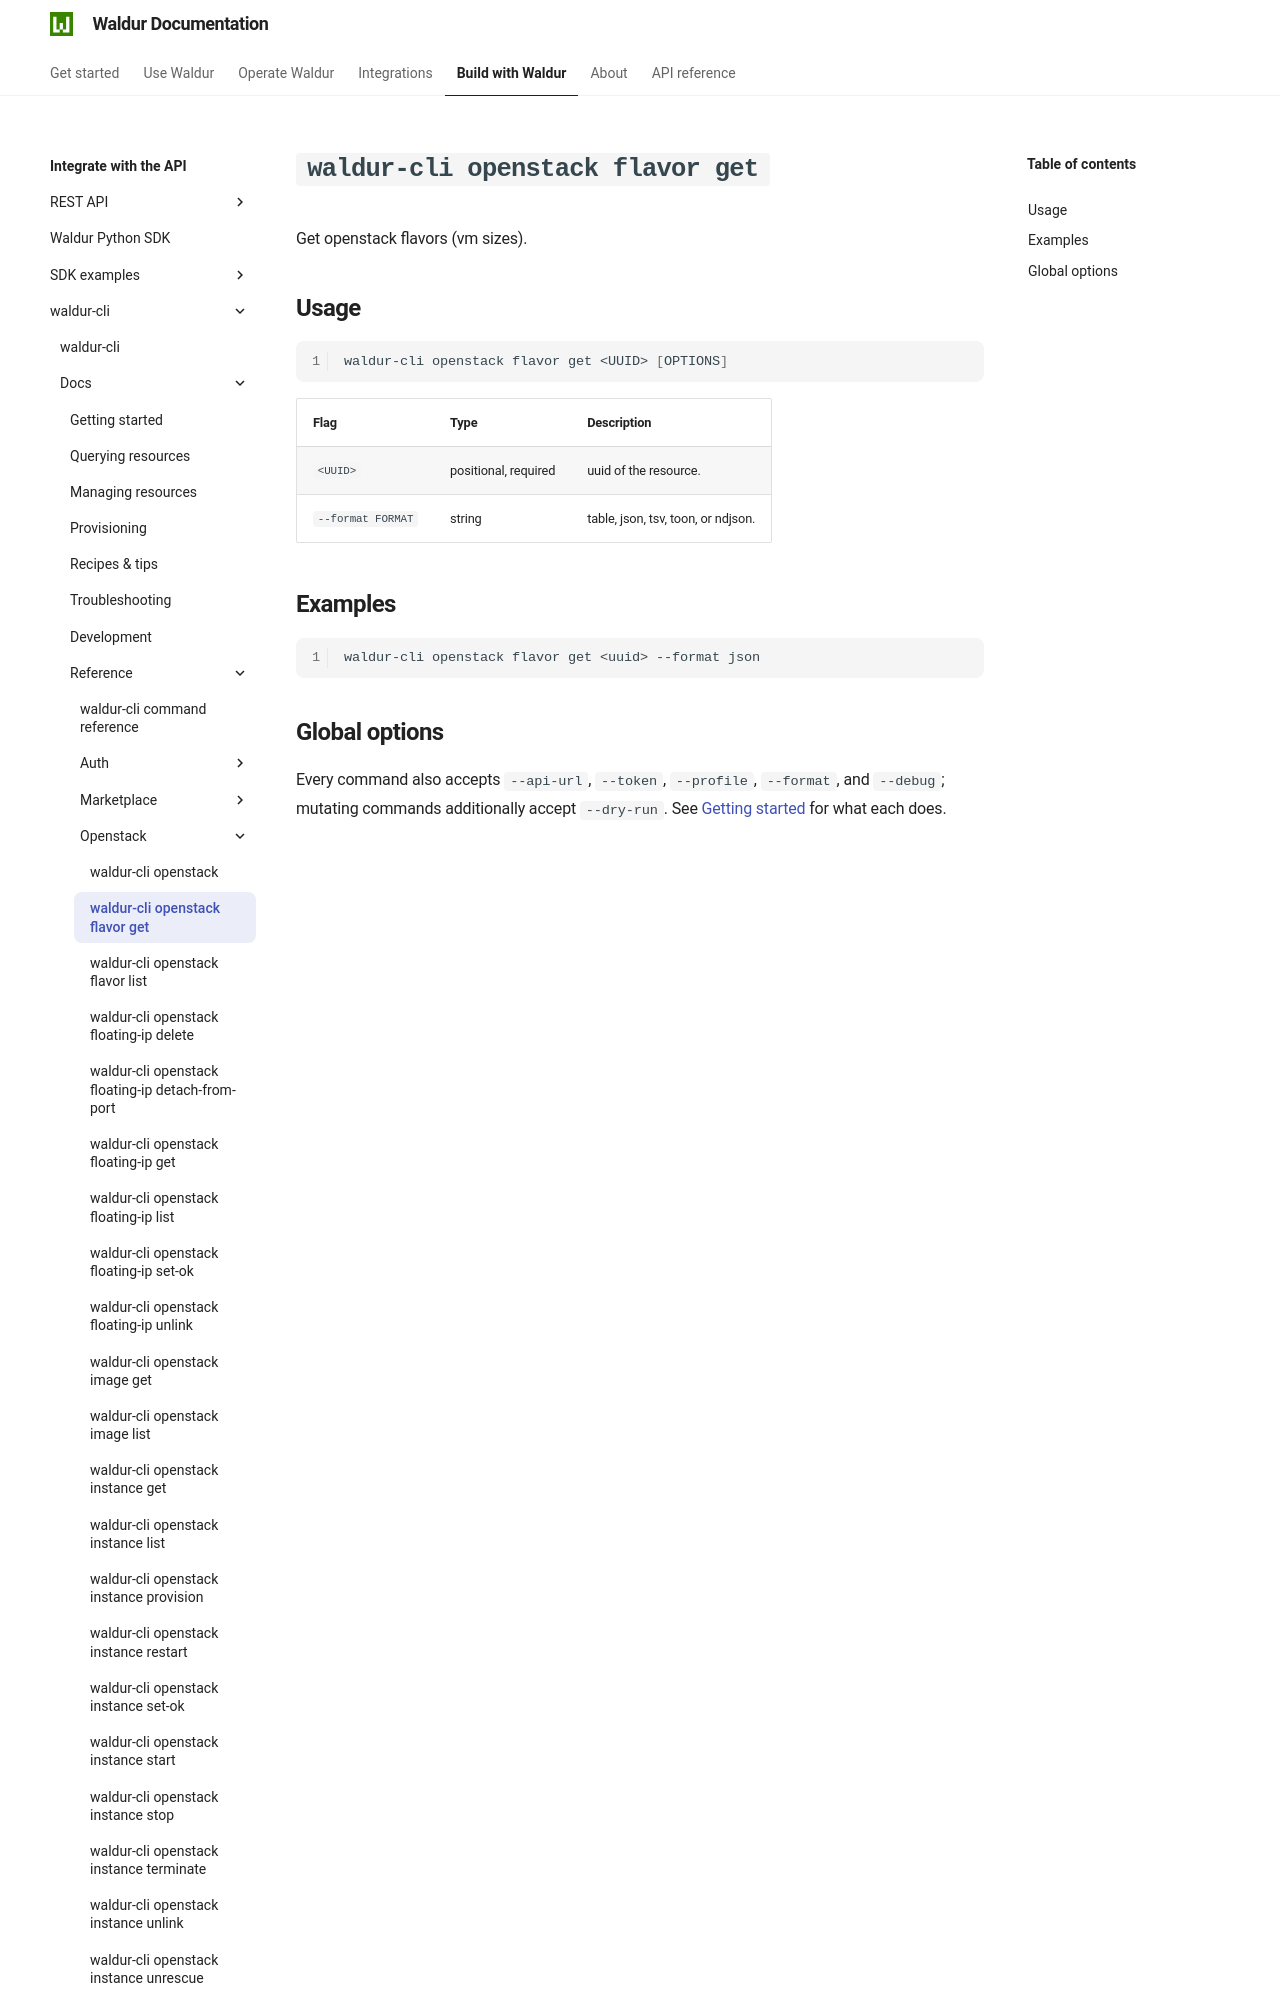

repository: waldur/waldur-docs · page: latest/integrator-guide/waldur-cli/docs/reference/openstack/flavor-get/index.html · generator: mkdocs

# `waldur-cli openstack flavor get`

<!-- EXTERNAL DOCUMENT
Source: https://code.opennodecloud.com/waldur/waldur-cli.git
Branch: main
Remote Path: docs//reference/openstack/flavor-get.md
Local Path: docs/integrator-guide/waldur-cli/docs/
Last Sync: 2026-07-25T20:18:59.849510
